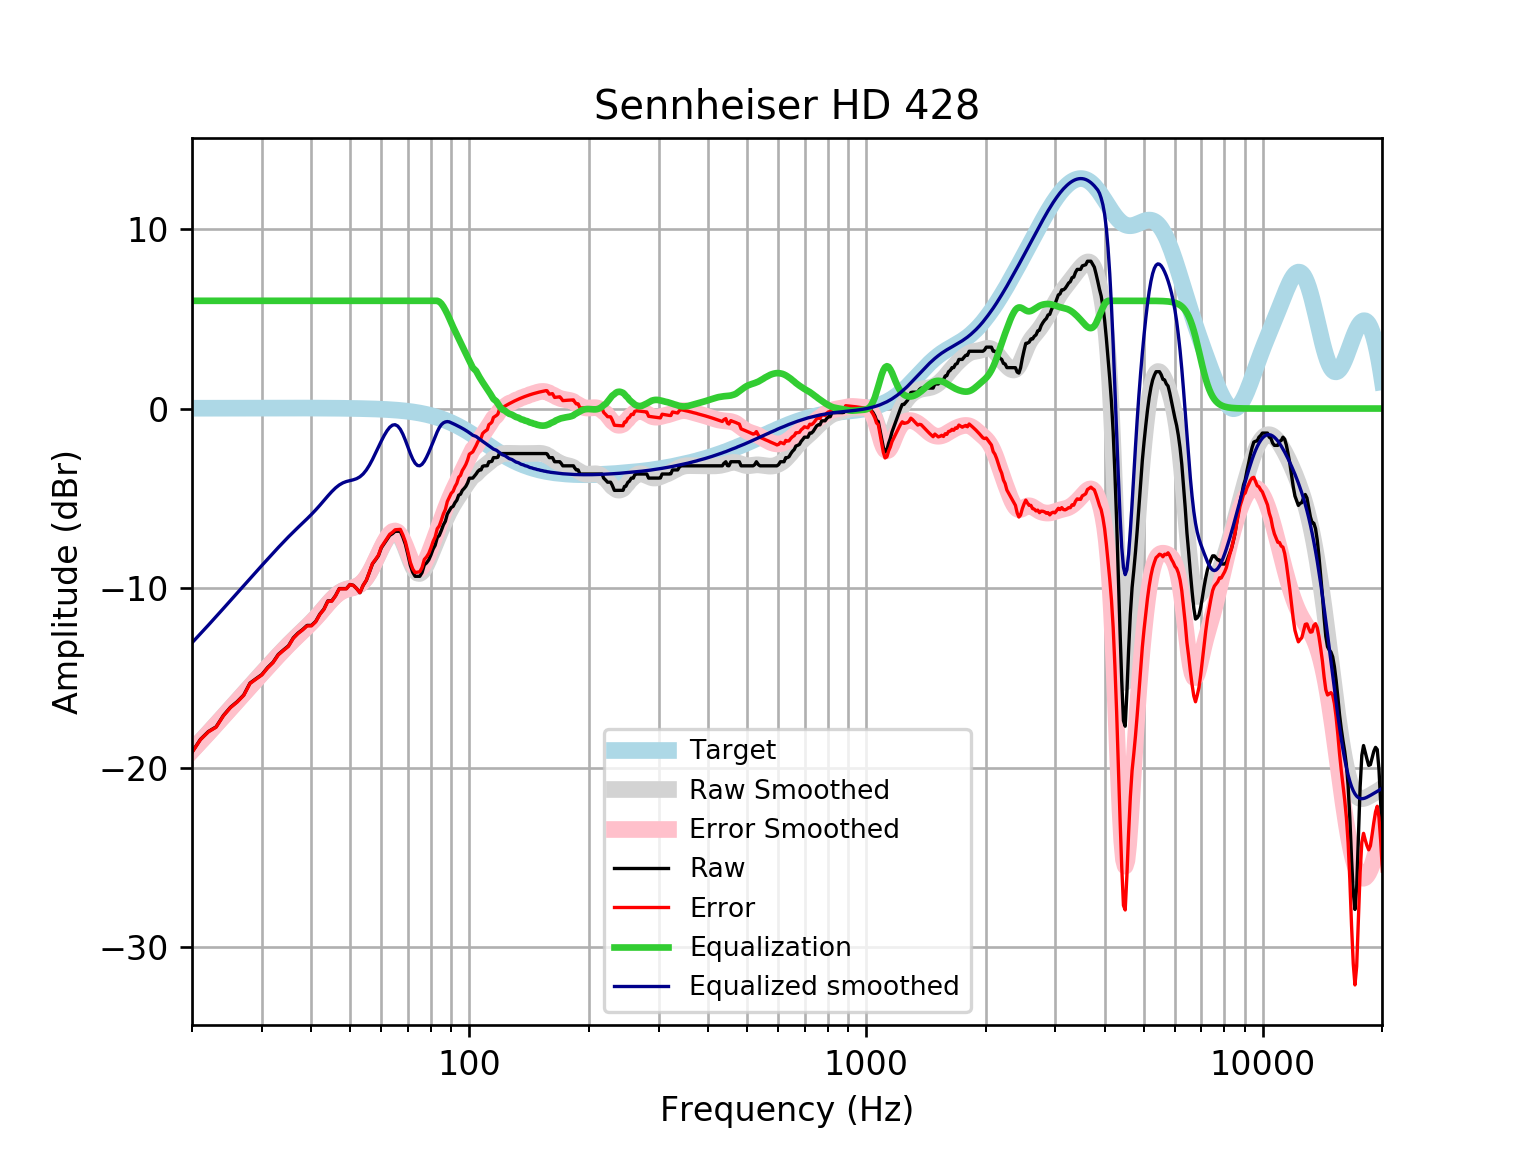

Source data for this figure (header and first rows):
frequency, raw, error, smoothed, error_smoothed, equalization, equalized_raw, equalized_smoothed, target
20, -19.14, -19.15, -19.05, -19.06, 6, -13.14, -13.05, 0.01648
21, -18.43, -18.45, -18.55, -18.56, 6.0, -12.43, -12.55, 0.01765
22, -17.99, -18.01, -18.06, -18.08, 6.0, -11.99, -12.06, 0.01876
23, -17.73, -17.75, -17.59, -17.61, 6, -11.73, -11.59, 0.01983
24, -17.09, -17.11, -17.13, -17.15, 6, -11.09, -11.13, 0.02084
25, -16.64, -16.66, -16.69, -16.72, 6, -10.64, -10.69, 0.02179
26, -16.33, -16.35, -16.27, -16.29, 6.0, -10.33, -10.27, 0.02269
27, -15.95, -15.98, -15.86, -15.89, 6.0, -9.954, -9.865, 0.02353
28, -15.29, -15.32, -15.47, -15.5, 6.0, -9.293, -9.474, 0.02431
29, -15.05, -15.07, -15.1, -15.12, 6, -9.046, -9.1, 0.02502
30, -14.81, -14.84, -14.74, -14.76, 6.0, -8.815, -8.739, 0.02566
31, -14.43, -14.46, -14.39, -14.42, 6, -8.429, -8.392, 0.02622
32, -14.13, -14.16, -14.06, -14.09, 6, -8.131, -8.059, 0.02668
33, -13.7, -13.72, -13.74, -13.77, 6.0, -7.695, -7.739, 0.02704
34, -13.45, -13.47, -13.44, -13.46, 6, -7.447, -7.435, 0.02728
35, -13.22, -13.25, -13.15, -13.18, 6, -7.219, -7.148, 0.0274
36, -12.77, -12.8, -12.88, -12.91, 6, -6.772, -6.878, 0.02739
37, -12.51, -12.53, -12.62, -12.65, 6.0, -6.506, -6.623, 0.02723
38, -12.31, -12.33, -12.38, -12.41, 6, -6.308, -6.379, 0.02692
39, -12.08, -12.11, -12.14, -12.17, 6.0, -6.08, -6.139, 0.02644
40, -12.08, -12.11, -11.9, -11.92, 6, -6.08, -5.897, 0.02579
41, -11.85, -11.88, -11.65, -11.67, 6, -5.855, -5.647, 0.02496
42, -11.45, -11.47, -11.39, -11.41, 6, -5.448, -5.388, 0.02393
43, -11.17, -11.19, -11.13, -11.15, 6.0, -5.168, -5.125, 0.02272
44, -10.71, -10.73, -10.87, -10.89, 6.0, -4.712, -4.867, 0.0213
45, -10.71, -10.73, -10.63, -10.65, 6, -4.712, -4.628, 0.01967
46, -10.42, -10.44, -10.42, -10.44, 6.0, -4.421, -4.422, 0.01783
47, -10.03, -10.04, -10.26, -10.27, 6.0, -4.028, -4.258, 0.01577
48, -10.03, -10.04, -10.14, -10.15, 6.0, -4.028, -4.14, 0.01347
49, -10.03, -10.04, -10.06, -10.07, 6, -4.028, -4.064, 0.01094
50, -9.801, -9.809, -10.01, -10.02, 6, -3.801, -4.014, 0.008144
51, -9.846, -9.851, -9.968, -9.973, 6, -3.846, -3.968, 0.00508
52, -10.03, -10.03, -9.905, -9.906, 6, -4.028, -3.905, 0.001724
53, -10.26, -10.25, -9.801, -9.799, 6, -4.256, -3.801, -0.001946
54, -9.846, -9.84, -9.642, -9.636, 6.0, -3.846, -3.642, -0.005958
55, -9.573, -9.562, -9.424, -9.414, 6.0, -3.573, -3.424, -0.01034
56, -9.117, -9.101, -9.151, -9.136, 6, -3.117, -3.151, -0.01514
57, -8.651, -8.63, -8.835, -8.815, 6, -2.651, -2.835, -0.02038
58, -8.433, -8.407, -8.494, -8.468, 6.0, -2.433, -2.494, -0.02611
59, -8.198, -8.166, -8.146, -8.114, 6, -2.198, -2.146, -0.03238
60, -7.756, -7.717, -7.81, -7.771, 6, -1.756, -1.81, -0.03925
61, -7.521, -7.475, -7.503, -7.457, 6, -1.521, -1.503, -0.04675
62, -7.293, -7.238, -7.243, -7.188, 6.0, -1.293, -1.243, -0.05496
63, -7.066, -7.002, -7.044, -6.98, 6.0, -1.066, -1.044, -0.06393
64, -6.968, -6.895, -6.925, -6.851, 6, -0.9685, -0.9251, -0.07373
65, -6.838, -6.753, -6.899, -6.815, 6, -0.8376, -0.8994, -0.08441
66, -6.838, -6.742, -6.977, -6.881, 6, -0.8376, -0.9768, -0.09603
67, -6.838, -6.729, -7.158, -7.049, 6, -0.8376, -1.158, -0.1087
68, -7.163, -7.041, -7.43, -7.308, 6, -1.163, -1.43, -0.1224
69, -7.561, -7.423, -7.77, -7.633, 6, -1.561, -1.77, -0.1372
70, -8.129, -7.976, -8.142, -7.989, 6, -2.129, -2.142, -0.1533
71, -8.736, -8.566, -8.505, -8.334, 6.0, -2.736, -2.505, -0.1706
72, -9.124, -8.935, -8.817, -8.628, 6.0, -3.124, -2.817, -0.1892
73, -9.345, -9.136, -9.046, -8.837, 6.0, -3.345, -3.046, -0.2092
74, -9.345, -9.114, -9.171, -8.941, 6, -3.345, -3.171, -0.2305
75, -9.345, -9.091, -9.188, -8.934, 6, -3.345, -3.188, -0.2534
76, -9.136, -8.858, -9.104, -8.826, 6, -3.136, -3.104, -0.2778
77, -8.71, -8.406, -8.937, -8.633, 6.0, -2.71, -2.937, -0.3037
78, -8.598, -8.267, -8.711, -8.379, 6, -2.598, -2.711, -0.3312
79, -8.433, -8.073, -8.446, -8.086, 6, -2.433, -2.446, -0.3603
... 553 more rows
